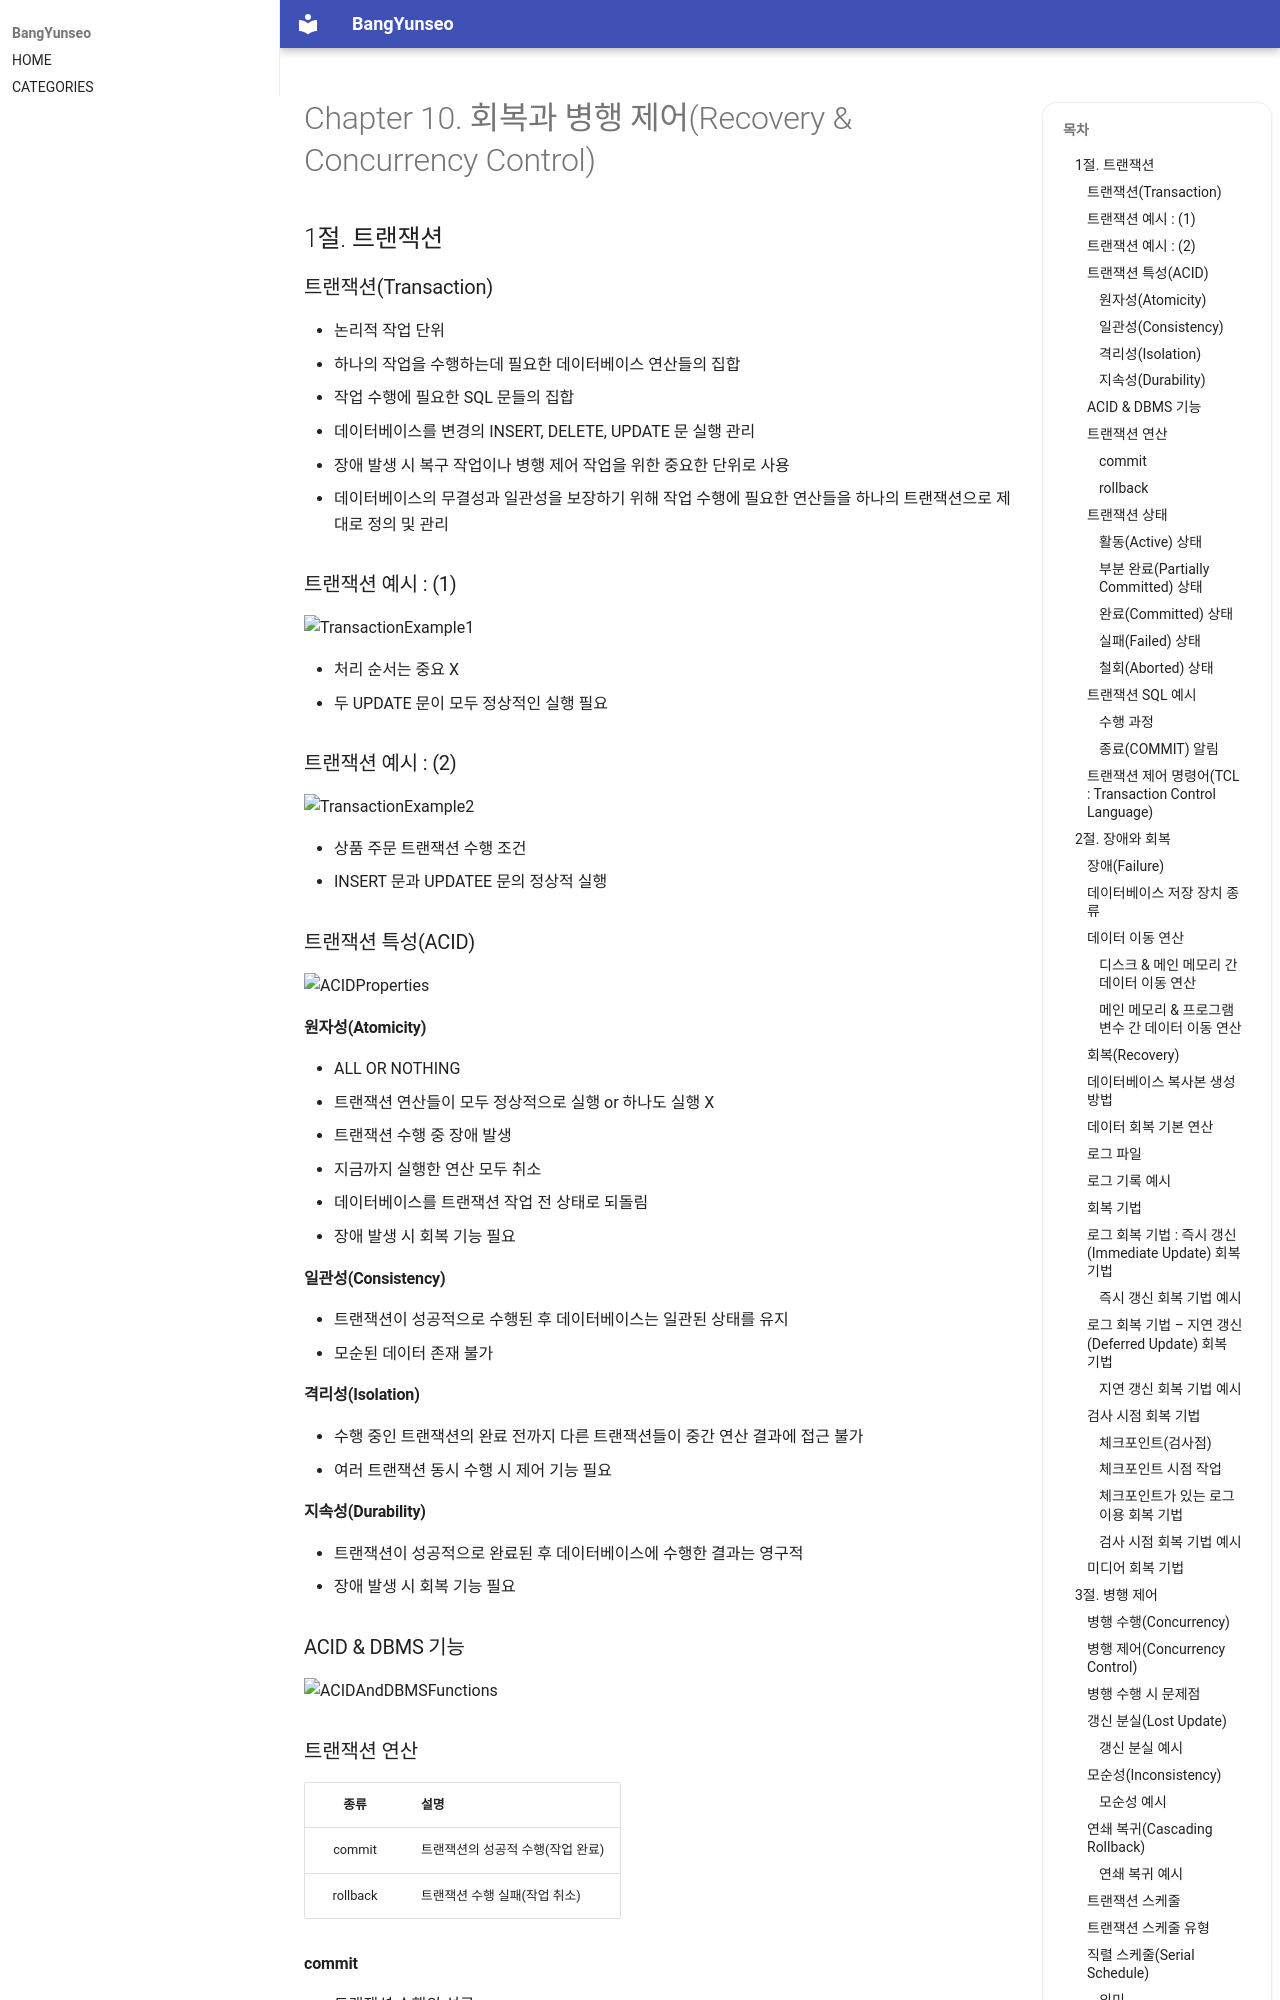

repository: BangYunseo/TIL · page: ComputerScience/DataBase/ch10_RecoveryAndCC/index.html · generator: mkdocs

# Chapter 10. 회복과 병행 제어(Recovery & Concurrency Control)

## 1절. 트랜잭션

### 트랜잭션(Transaction)

- 논리적 작업 단위
- 하나의 작업을 수행하는데 필요한 데이터베이스 연산들의 집합
- 작업 수행에 필요한 SQL 문들의 집합
  - 데이터베이스를 변경의 INSERT, DELETE, UPDATE 문 실행 관리
- 장애 발생 시 복구 작업이나 병행 제어 작업을 위한 중요한 단위로 사용
- 데이터베이스의 무결성과 일관성을 보장하기 위해 작업 수행에 필요한 연산들을 하나의 트랜잭션으로 제대로 정의 및 관리

### 트랜잭션 예시 : (1)

![TransactionExample1](./Image/ch10/TransactionExample1.PNG)

- 처리 순서는 중요 X
- 두 UPDATE 문이 모두 정상적인 실행 필요

### 트랜잭션 예시 : (2)

![TransactionExample2](./Image/ch10/TransactionExample2.PNG)

- 상품 주문 트랜잭션 수행 조건
  - INSERT 문과 UPDATEE 문의 정상적 실행

### 트랜잭션 특성(ACID)

![ACIDProperties](./Image/ch10/ACIDProperties.PNG)

#### 원자성(Atomicity)

- ALL OR NOTHING
- 트랜잭션 연산들이 모두 정상적으로 실행 or 하나도 실행 X
- 트랜잭션 수행 중 장애 발생
  - 지금까지 실행한 연산 모두 취소
  - 데이터베이스를 트랜잭션 작업 전 상태로 되돌림
- 장애 발생 시 회복 기능 필요

#### 일관성(Consistency)

- 트랜잭션이 성공적으로 수행된 후 데이터베이스는 일관된 상태를 유지
- 모순된 데이터 존재 불가

#### 격리성(Isolation)

- 수행 중인 트랜잭션의 완료 전까지 다른 트랜잭션들이 중간 연산 결과에 접근 불가
- 여러 트랜잭션 동시 수행 시 제어 기능 필요

#### 지속성(Durability)

- 트랜잭션이 성공적으로 완료된 후 데이터베이스에 수행한 결과는 영구적
- 장애 발생 시 회복 기능 필요

### ACID & DBMS 기능

![ACIDAndDBMSFunctions](./Image/ch10/ACIDAndDBMSFunctions.PNG)

### 트랜잭션 연산

|   종류   | 설명                              |
| :------: | :-------------------------------- |
|  commit  | 트랜잭션의 성공적 수행(작업 완료) |
| rollback | 트랜잭션 수행 실패(작업 취소)     |

#### commit

- 트랜잭션 수행의 성공
- 트랜잭션 수행 결과가 데이터베이스에 반영되고 일관된 상태를 지속적 유지

#### rollback

- 트랜잭션 수행의 실패
- 트랜잭션이 지금까지 실행한 연산 결과 취소 및 데이터베이스가 트랜잭션 수행 전의 일관된 상태로 돌아감

### 트랜잭션 상태

![TransactionStates](./Image/ch10/TransactionStates.PNG)

#### 활동(Active) 상태

- 트랜잭션이 수행되기 시작해서 현재 수행중인 상태

#### 부분 완료(Partially Committed) 상태

- 트랜잭션의 마지막 연산이 실행을 끝낸 직후 상태

#### 완료(Committed) 상태

- 트랜잭션이 성공적으로 완료되어 commit 연산을 실행한 상태
- 트랜잭션이 수행한 최종 결과를 데이터베이스에 반영
- 데이터베이스가 새로운 일관된 상태가 되며 트랜잭션 종료

#### 실패(Failed) 상태

- 장애가 발생해 트랜잭션 수행이 중단된 상태
